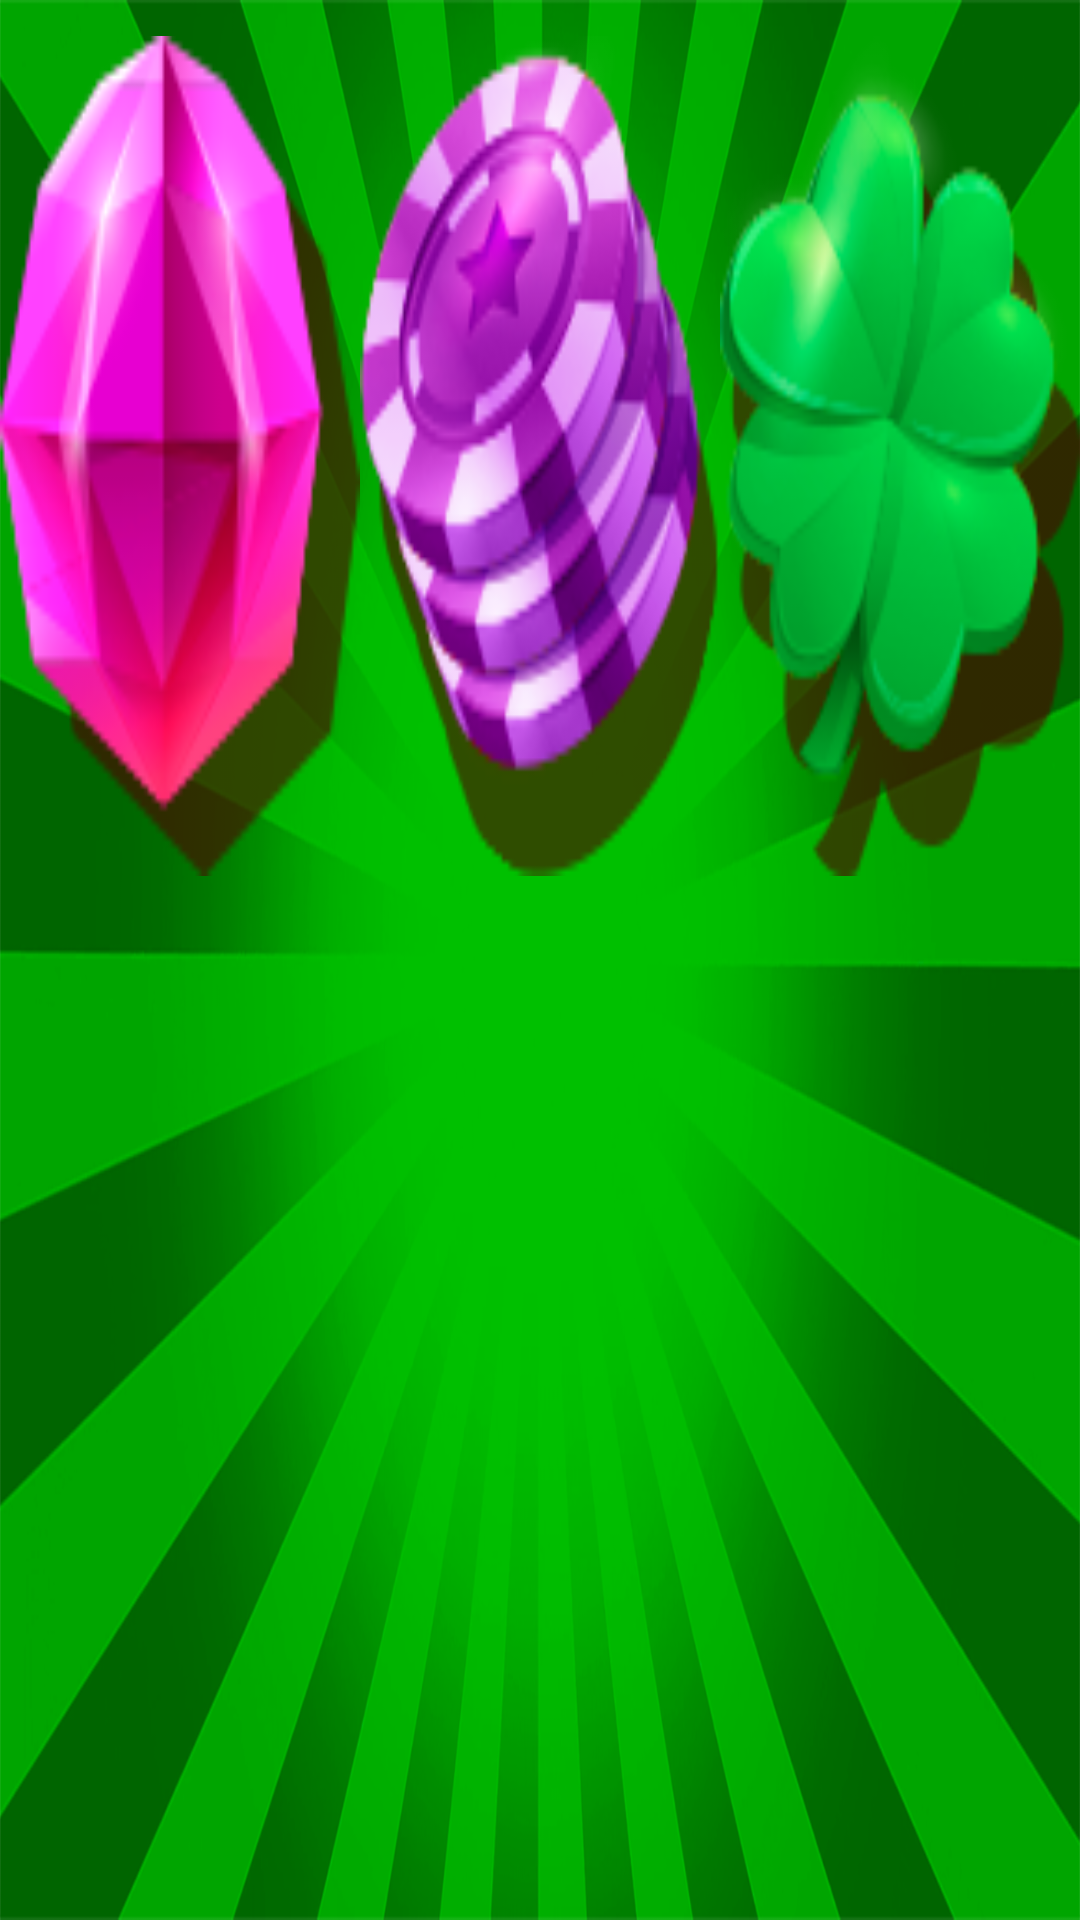

The Android layout XML behind this screen, and the referenced resources:
<!-- AndroidManifest.xml: application theme AppTheme -->
<!-- res/layout/fragment_right.xml -->
<?xml version="1.0" encoding="utf-8"?>
<LinearLayout xmlns:android="http://schemas.android.com/apk/res/android"
    android:layout_width="match_parent"
    android:layout_height="match_parent"
    android:background="@drawable/bg"
    android:orientation="horizontal"
    >
    <LinearLayout
        android:layout_width="match_parent"
        android:layout_height="match_parent"
        android:weightSum="3"
        android:orientation="horizontal">

    <RelativeLayout
        android:layout_width="0dp"
        android:layout_height="match_parent"
        android:gravity="center_horizontal"
        android:layout_weight="1">

        <ImageView
            android:id="@+id/game3"
            android:layout_width="154dp"
            android:layout_height="280dp"
            android:layout_marginTop="12dp"
            android:background="@drawable/drawable_4" />
    </RelativeLayout>

    <RelativeLayout
        android:layout_width="0dp"
        android:layout_height="match_parent"
        android:gravity="center_horizontal"
        android:layout_weight="1">

        <ImageView
            android:id="@+id/game4"
            android:layout_width="154dp"
            android:layout_height="280dp"
            android:layout_marginTop="12dp"
            android:background="@drawable/drawable_5" />
    </RelativeLayout>

    <RelativeLayout
        android:layout_width="0dp"
        android:layout_height="match_parent"
        android:gravity="center_horizontal"
        android:layout_weight="1">

        <ImageView
            android:id="@+id/game5"
            android:layout_width="154dp"
            android:layout_height="280dp"
            android:layout_marginTop="12dp"
            android:background="@drawable/drawable_6" />
    </RelativeLayout>
    </LinearLayout>
</LinearLayout>
<!-- resources referenced by this layout -->
<resources>
  <!-- drawable bg: png bitmap (drawable, 166312 bytes) -->
  <!-- drawable drawable_4: png bitmap (drawable, 12622 bytes) -->
  <!-- drawable drawable_5: png bitmap (drawable, 19637 bytes) -->
  <!-- drawable drawable_6: png bitmap (drawable, 15128 bytes) -->
  <style name="AppTheme" parent="Theme.AppCompat.Light.NoActionBar">
          
          <item name="colorPrimary">@color/colorPrimary</item>
          <item name="colorPrimaryDark">@color/colorPrimaryDark</item>
          <item name="colorAccent">@color/colorAccent</item>
          <item name="android:windowFullscreen">true</item>
          <item name="android:navigationBarColor" tools:targetApi="21">@color/colorPrimaryDark</item>
          <item name="android:windowAnimationStyle">@null</item>
      </style>
  <!-- not gathered from this repository: default colours our renderer supplied (Android Studio template values) -->
  <color name="colorPrimary">#FF6200EE</color>
  <color name="colorPrimaryDark">#FF3700B3</color>
  <color name="colorAccent">#FF03DAC5</color>
</resources>
